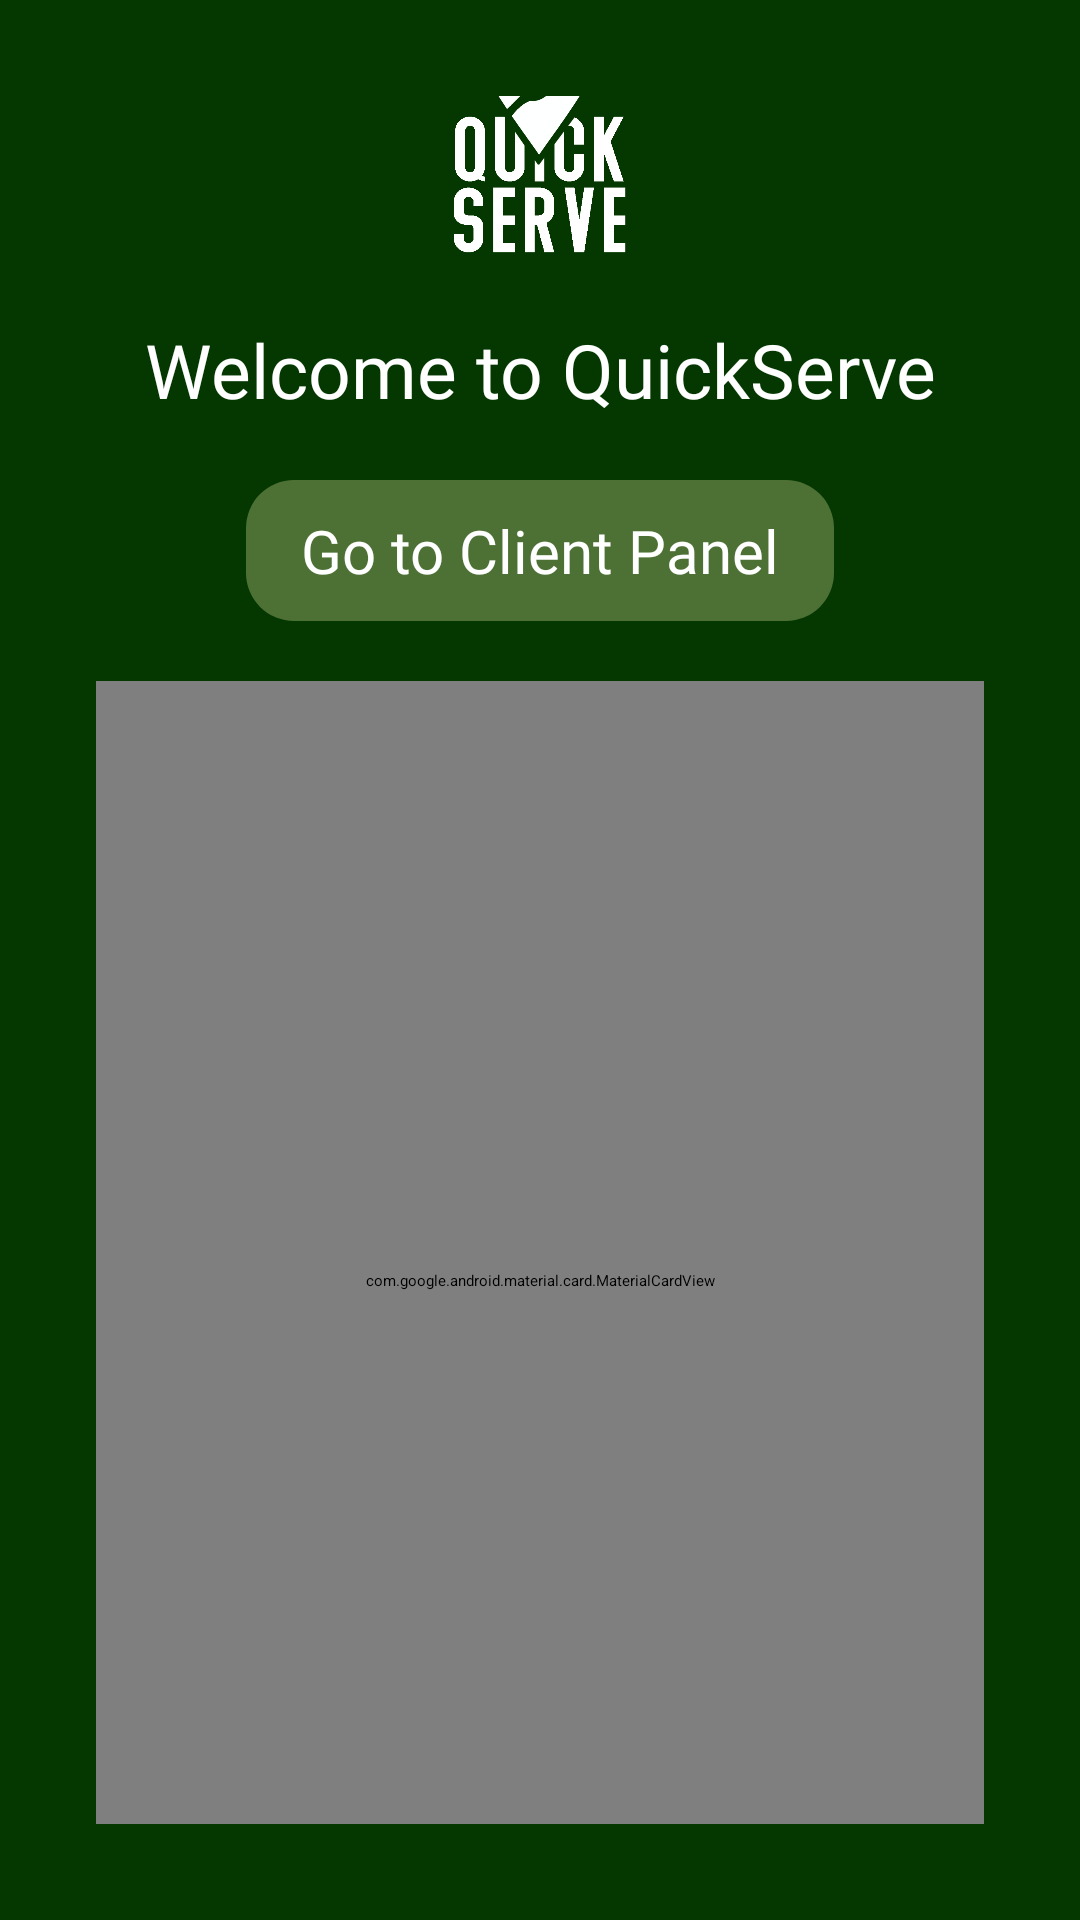

Produce the Android XML layout that renders to this screen, including the resource entries it uses.
<!-- AndroidManifest.xml: application theme Theme.FDS2 -->
<!-- res/layout/fragment_admin_panel.xml -->
<LinearLayout xmlns:android="http://schemas.android.com/apk/res/android"
    xmlns:app="http://schemas.android.com/apk/res-auto"
    android:orientation="vertical"
    android:padding="32dp"
    android:gravity="center"
    android:layout_width="match_parent"
    android:background="#043800"
    android:layout_height="match_parent">

    <ImageView
        android:layout_width="137dp"
        android:layout_height="123dp"
        android:layout_marginTop="20dp"
        android:src="@drawable/quick_serve" />

    <TextView
        android:layout_width="match_parent"
        android:layout_height="wrap_content"
        android:layout_marginTop="10dp"
        android:layout_marginBottom="20dp"
        android:text="Welcome to QuickServe"
        android:textColor="@color/white"
        android:textAlignment="center"
        android:textSize="25dp"
        android:fontFamily="@font/mark_pro_bold"
        />

    <LinearLayout
        android:layout_width="match_parent"
        android:layout_height="wrap_content"
        android:paddingTop="10dp"
        android:paddingBottom="10dp"
        android:layout_marginLeft="50dp"
        android:layout_marginRight="50dp"
        android:background="@drawable/dialog_bg"
        android:backgroundTint="#4D7135"
        >

        <TextView
            android:layout_width="match_parent"
            android:layout_height="wrap_content"
            android:text="Go to Client Panel"
            android:textAlignment="center"
            android:textColor="@color/white"
            android:fontFamily="@font/mark_pro_medium"
            android:textSize="20dp"
            />

    </LinearLayout>

    <com.google.android.material.card.MaterialCardView
        android:layout_width="match_parent"
        android:layout_height="400dp"
        android:layout_marginTop="20dp"
        android:layout_marginBottom="60dp"
        app:shapeAppearanceOverlay="@style/RoundCorners"
        app:cardElevation="8dp">

        <LinearLayout
            android:layout_width="match_parent"
            android:layout_height="wrap_content"
            android:orientation="vertical">

            <TextView
                android:layout_width="match_parent"
                android:layout_height="wrap_content"
                android:text="Login"
                android:textAlignment="center"
                android:textSize="30dp"
                android:textColor="@color/black"
                android:layout_marginTop="25dp"
                android:fontFamily="@font/mark_pro_heavy"
                />

            <com.google.android.material.textfield.TextInputLayout
                android:layout_width="match_parent"
                android:layout_height="wrap_content"
                android:hint="Username"
                android:layout_marginTop="25dp"
                android:layout_marginLeft="20dp"
                android:layout_marginRight="20dp"
                app:boxBackgroundMode="outline"
                app:boxStrokeColor="#2AA500"
                app:cursorColor="#2AA500"
                app:hintTextColor="#2AA500"
                app:boxCornerRadiusBottomEnd="15dp"
                app:boxCornerRadiusTopStart="15dp"
                app:boxCornerRadiusTopEnd="15dp"
                app:boxCornerRadiusBottomStart="15dp"
                >

                <com.google.android.material.textfield.TextInputEditText
                    android:id="@+id/edit_adminUser"
                    android:layout_width="match_parent"
                    android:layout_height="wrap_content"
                    android:singleLine="true"
                    android:fontFamily="@font/mark_pro_bold"
                    android:textSize="19dp">

                </com.google.android.material.textfield.TextInputEditText>

            </com.google.android.material.textfield.TextInputLayout>

            <com.google.android.material.textfield.TextInputLayout
                android:layout_width="match_parent"
                android:layout_height="wrap_content"
                android:hint="Password"
                android:singleLine="true"
                android:layout_marginTop="15dp"
                android:layout_marginLeft="20dp"
                android:layout_marginRight="20dp"
                app:boxBackgroundMode="outline"
                app:boxStrokeColor="#2AA500"
                app:hintTextColor="#2AA500"
                app:cursorColor="#2AA500"
                app:boxCornerRadiusBottomEnd="15dp"
                app:boxCornerRadiusTopStart="15dp"
                app:boxCornerRadiusTopEnd="15dp"
                app:boxCornerRadiusBottomStart="15dp"
                >

                <com.google.android.material.textfield.TextInputEditText
                    android:id="@+id/edit_adminPass"
                    android:layout_width="match_parent"
                    android:layout_height="wrap_content"
                    android:fontFamily="@font/mark_pro_bold"
                    android:inputType="textPassword"
                    android:shadowColor="@color/white"
                    android:textSize="19dp">

                </com.google.android.material.textfield.TextInputEditText>

            </com.google.android.material.textfield.TextInputLayout>


            <androidx.appcompat.widget.AppCompatButton
                android:id="@+id/loginAdminBtn"
                android:layout_width="match_parent"
                android:layout_height="wrap_content"
                android:layout_marginLeft="20dp"
                android:layout_marginRight="20dp"
                android:background="@drawable/resource01"
                android:fontFamily="@font/mark_pro_bold"
                android:text="Login"
                android:enabled="false"
                android:layout_marginTop="40dp"
                android:textColor="@color/white"
                android:textSize="20dp"
                />

        </LinearLayout>

    </com.google.android.material.card.MaterialCardView>

</LinearLayout>
<!-- resources referenced by this layout -->
<resources>
  <color name="black">#FF000000</color>
  <color name="white">#FFFFFFFF</color>
  <!-- drawable dialog_bg (drawable) -->
  <?xml version="1.0" encoding="utf-8"?>
  <selector xmlns:android="http://schemas.android.com/apk/res/android">
      <item>
      <shape xmlns:android="http://schemas.android.com/apk/res/android"
          android:shape="rectangle">
          <solid android:color="@android:color/white"/>
          <corners android:radius="16dp"/>
          </shape>
      </item>
  </selector>
  <!-- drawable quick_serve: png bitmap (drawable, 65045 bytes) -->
  <!-- drawable resource01 (drawable) -->
  <?xml version="1.0" encoding="utf-8"?>
  <selector xmlns:android="http://schemas.android.com/apk/res/android">
      <item android:state_enabled="false">
          <shape android:shape="rectangle">
              <corners android:radius="15dp" />
              <solid android:color="#7A2AA600"/>
          </shape>
      </item>
  
      <item>
          <shape android:shape="rectangle">
              <corners android:radius="15dp"/>
              <solid android:color="#2AA600"/>
          </shape>
      </item>
  </selector>
  <style name="RoundCorners" parent="ShapeAppearance.Material3.SmallComponent">
          <item name="cornerFamily">rounded</item>
          <item name="cornerSizeTopLeft">35dp</item>
          <item name="cornerSizeTopRight">25dp</item>
          <item name="cornerSizeBottomLeft">25dp</item>
          <item name="cornerSizeBottomRight">35dp</item>
      </style>
</resources>
